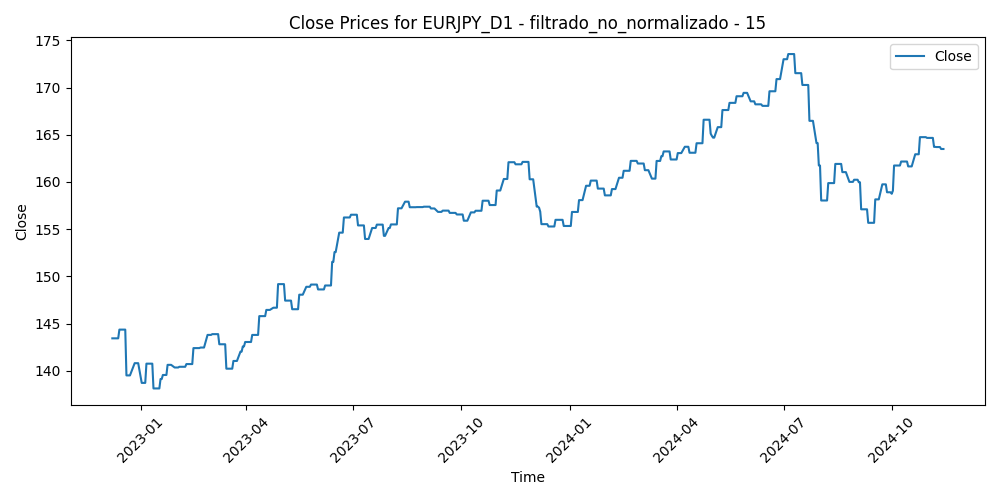

Values plotted in this chart, from the file beside it:
Time, Close, Volume, diferencia_media_15
2022-12-08, 143.4, 110901, -0.307
2022-12-09, 143.4, 121447, 0.01227
2022-12-12, 143.4, 105056, -1.21
2022-12-13, 143.4, 125454, -0.3989
2022-12-14, 144.4, 132553, -0.9498
2022-12-15, 144.4, 127923, -2.544
2022-12-16, 144.4, 115688, -0.8546
2022-12-19, 144.4, 109064, -1.22
2022-12-20, 139.5, 167486, 3.846
2022-12-21, 139.5, 119698, 3.102
2022-12-22, 139.5, 112177, 3.116
2022-12-23, 139.5, 113797, 2.384
2022-12-27, 140.8, 93517, 1.242
2022-12-28, 140.8, 104030, 0.5037
2022-12-29, 140.8, 95225, 1.281
2022-12-30, 140.8, 109722, 2.584
2023-01-02, 138.7, 41305, 3.287
2023-01-03, 138.7, 133756, 3.903
2023-01-04, 138.7, 139886, 1.183
2023-01-05, 138.7, 134644, 1.161
2023-01-06, 140.7, 126309, 0.556
2023-01-09, 140.7, 124753, -0.5919
2023-01-10, 140.7, 124009, -1.214
2023-01-11, 140.7, 109008, -1.606
2023-01-12, 138.1, 142728, 0.5736
2023-01-13, 138.1, 132610, 2.288
2023-01-16, 138.1, 95914, 1.607
2023-01-17, 138.1, 118911, 2.15
2023-01-18, 139.1, 156658, 1.018
2023-01-19, 139.1, 122052, 0.8866
2023-01-20, 139.5, 112691, -0.6591
2023-01-23, 139.5, 112428, -1.866
2023-01-24, 140.6, 94622, -1.307
2023-01-25, 140.6, 103387, -0.9647
2023-01-26, 140.6, 105231, -1.254
2023-01-27, 140.6, 101466, -0.4773
2023-01-30, 140.3, 110529, -0.9341
2023-01-31, 140.3, 101429, -0.736
2023-02-01, 140.3, 108190, -1.209
2023-02-02, 140.3, 122814, 0.1131
2023-02-03, 140.4, 108976, -0.8753
2023-02-06, 140.4, 111688, -1.309
2023-02-07, 140.4, 119735, 0.4911
2023-02-08, 140.4, 103291, 0.3921
2023-02-09, 140.7, 110846, 0.1275
2023-02-10, 140.7, 123816, 1.013
2023-02-13, 140.7, 99559, -0.6797
2023-02-14, 140.7, 126148, -1.475
2023-02-15, 142.4, 105027, -1.847
2023-02-16, 142.4, 107976, -1.344
2023-02-17, 142.4, 100887, -1.673
2023-02-20, 142.4, 77124, -1.546
2023-02-21, 142.5, 100706, -1.697
2023-02-22, 142.5, 102598, -0.9469
2023-02-23, 142.5, 87672, -0.3806
2023-02-24, 142.5, 117432, -1.47
2023-02-27, 143.8, 90177, -1.914
2023-02-28, 143.8, 99026, -1.235
2023-03-01, 143.8, 110022, -2.168
2023-03-02, 143.8, 110950, -1.539
... 443 more rows
